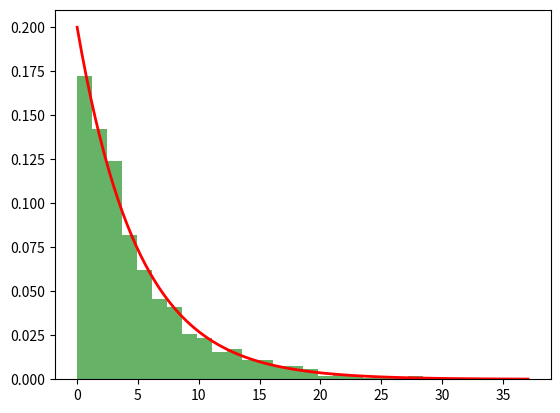
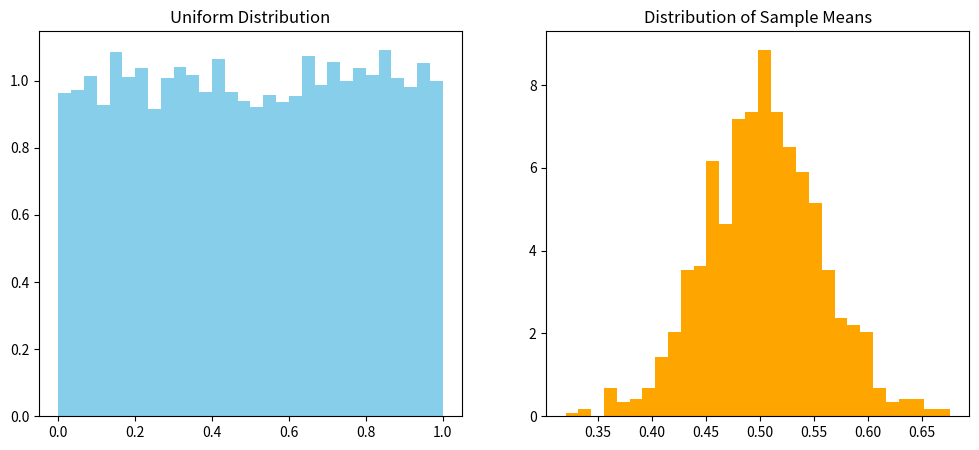

Here is the Python script that generated these plots, in order:

import random

trials = 10000
heads = 0
tails = 0
for _ in range(trials):
    if random.choice(['H','T']) == 'H':
        heads += 1
    else:
        tails += 1

pro_heads = heads / trials
pro_tails = tails / trials
pro_heads, pro_tails




trials = 10000
sum7 = 0
for _ in range(trials):
    d1 = random.randint(1,6)
    d2 = random.randint(1,6)
    if d1 + d2 == 7:
        sum7 += 1

prob_sum7 = sum7 / trials
prob_sum7



def prob_at_least_one_six(trials=10000):
    success = 0
    for _ in range(trials):
        rolls = [random.randint(1,6) for _ in range(10)]
        if 6 in rolls:
            success += 1
    return success / trials

prob_at_least_one_six()



import numpy as np

colors = ['R']*5 + ['G']*7 + ['B']*8
trials = 1000
draws = []
for _ in range(trials):
    draws.append(random.choice(colors))

# Conditional probability P(Red | previous Blue)
count_prevB = 0
count_R_given_B = 0
for i in range(1, len(draws)):
    if draws[i-1] == 'B':
        count_prevB += 1
        if draws[i] == 'R':
            count_R_given_B += 1

prob_R_given_B = count_R_given_B / count_prevB if count_prevB>0 else 0
prob_R_given_B



# Verify Bayes Theorem: P(R|B) ≈ P(B|R)*P(R)/P(B)
P_R = draws.count('R') / len(draws)
P_B = draws.count('B') / len(draws)

count_prevR = 0
count_B_given_R = 0
for i in range(1, len(draws)):
    if draws[i-1] == 'R':
        count_prevR += 1
        if draws[i] == 'B':
            count_B_given_R += 1

P_B_given_R = count_B_given_R / count_prevR if count_prevR>0 else 0

bayes_result = (P_B_given_R * P_R) / P_B
bayes_result, prob_R_given_B



import numpy as np

values = [1,2,3]
probs = [0.25,0.35,0.4]
sample = np.random.choice(values, size=1000, p=probs)

mean = np.mean(sample)
var = np.var(sample)
std = np.std(sample)
mean, var, std



import matplotlib.pyplot as plt

data = np.random.exponential(scale=5, size=2000)

plt.hist(data, bins=30, density=True, alpha=0.6, color='g')

from scipy.stats import expon
x = np.linspace(0, max(data), 100)
plt.plot(x, expon.pdf(x, scale=5), 'r', lw=2)
plt.show()



# Uniform distribution
uniform_data = np.random.uniform(0,1,10000)

# Sample means
sample_means = []
for _ in range(1000):
    sample = np.random.choice(uniform_data, size=30)
    sample_means.append(np.mean(sample))

plt.figure(figsize=(12,5))
plt.subplot(1,2,1)
plt.hist(uniform_data, bins=30, density=True, color='skyblue')
plt.title("Uniform Distribution")

plt.subplot(1,2,2)
plt.hist(sample_means, bins=30, density=True, color='orange')
plt.title("Distribution of Sample Means")
plt.show()
